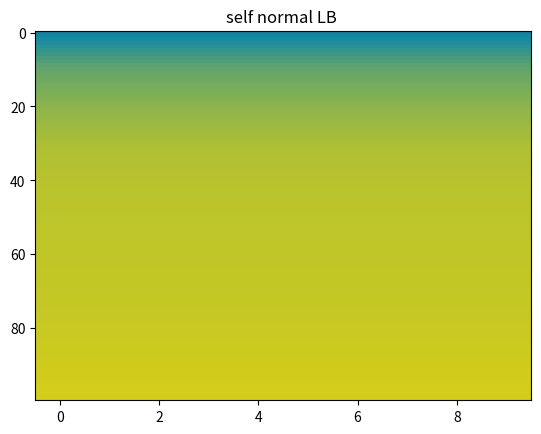
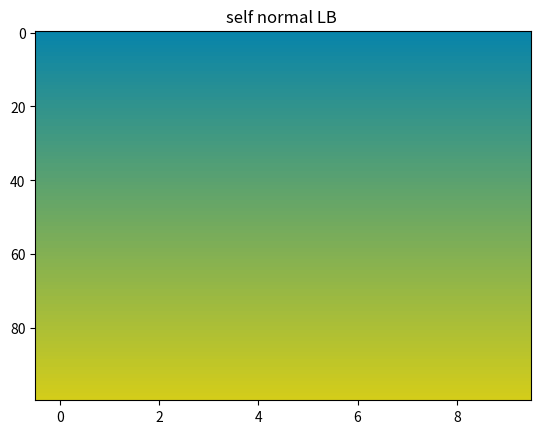

The matplotlib source for these figures, in order:
from matplotlib import pyplot as plt
import matplotlib
import numpy as np

plt.figure()
a=np.outer(np.arange(0,1,0.01),np.ones(10))
cdict1 = {'red':   [
                    (0.0,0.03125,0.03125),
                    (0.099176,  0.110280875, 0.110280875),
                    (0.203348,  0.1932929375, 0.1932929375),
                    (0.309024,  0.2775035, 0.2775035),
                    (0.413252,  0.3605601875, 0.3605601875),
                    (0.517468,  0.4436073125, 0.4436073125),
                    (0.623152,  0.52782425, 0.52782425),
                    (0.727344,  0.61085225, 0.61085225),
                    (0.832996,  0.6950436875, 0.6950436875),
                    (0.937236,  0.7781099375, 0.7781099375),
                    (1.0,  0.828125, 212)
                    ],
         'green': [ (0.0,  133, 0.51953125),
                    (0.099176,  0.54781190625, 0.54781190625),
                    (0.203348,  0.577517203125, 0.577517203125),
                    (0.309024,  0.607651375, 0.607651375),
                    (0.413252,  0.637372640625, 0.637372640625),
                    (0.517468,  0.667090484375, 0.667090484375),
                    (0.623152,  0.6972269375, 0.6972269375),
                    (0.727344,  0.7269379375, 0.7269379375),
                    (0.832996,  0.757065265625, 0.757065265625),
                    (0.937236,  0.786789953125, 0.786789953125),
                    (1.0,  0.8046875, 206)
                    ],
         'blue':  [ (0.0,  171, 0.66796875),
                    (0.099176,  0.61218225, 0.61218225),
                    (0.203348,  0.5535855, 0.5535855),
                    (0.309024,  0.494142749, 0.494142749),
                    (0.413252,  0.4355145, 0.4355145),
                    (0.517468,  0.376893, 0.376893),
                    (0.623152,  0.3174457499, 0.3174457499),
                    (0.727344,  0.25883775, 0.25883775),
                    (0.832996,  0.1994085, 0.1994085),
                    (0.937236,  0.1407735, 0.1407735),
                    (1.0,  0.10546875, 27)
                    ]}
cdict2 = {'red':   [
                    (0.0,0.03125,0.03125),
                    (0.099176,  0.39021987, 0.39021987),
                    (0.203348,  0.554809625, 0.554809625),
                    (0.309024,  0.6809166875, 0.6809166875),
                    (0.413252,  0.7265234375, 0.7265234375),
                    (0.517468,  0.7422665, 0.7422665),
                    (0.623152,  0.75638075, 0.75638075),
                    (0.727344,  0.77145125, 0.77145125),
                    (0.832996,  0.7902893750000001, 0.7902893750000001),
                    (0.937236,  0.8216703125, 0.8216703125),
                    (1.0,  0.828125, 212)
                    ],
         'green': [ (0.0,  133, 0.51953125),
                    (0.099176,  0.64798615625, 0.64798615625),
                    (0.203348,  0.7068834687500001, 0.7068834687500001),
                    (0.309024,  0.752010015625, 0.752010015625),
                    (0.413252,  0.768330078125, 0.768330078125),
                    (0.517468,  0.7739636249999999, 0.7739636249999999),
                    (0.623152,  0.7790143125, 0.7790143125),
                    (0.727344,  0.7844071875, 0.7844071875),
                    (0.832996,  0.79114828125, 0.79114828125),
                    (0.937236,  0.802377734375, 0.802377734375),
                    (1.0,  0.8046875, 206)
                    ],
         'blue':  [ (0.0,  171, 0.66796875),
                    (0.099176,  0.41457825, 0.41457825),
                    (0.203348,  0.29839724999609374, 0.29839724999609374),
                    (0.309024,  0.2093805, 0.2093805),
                    (0.413252,  0.1771874609375, 0.1771874609375),
                    (0.517468,  0.16607474999609376, 0.16607474999609376),
                    (0.623152,  0.15611175, 0.15611175),
                    (0.727344,  0.145473749609375, 0.145473749609375),
                    (0.832996,  0.13217625, 0.13217625),
                    (0.937236,  0.110025, 0.110025),
                    (1.0,  0.10546875, 27)
                    ]}
my_cmap1 = matplotlib.colors.LinearSegmentedColormap('my_colormap1',cdict1,256)
my_cmap2 = matplotlib.colors.LinearSegmentedColormap('my_colormap2',cdict2,256)
plt.title(u'self normal LB ')
plt.imshow(a,aspect='auto', cmap =my_cmap2)
plt.figure()
plt.title(u'self normal LB ')
plt.imshow(a,aspect='auto', cmap =my_cmap1)
plt.show()